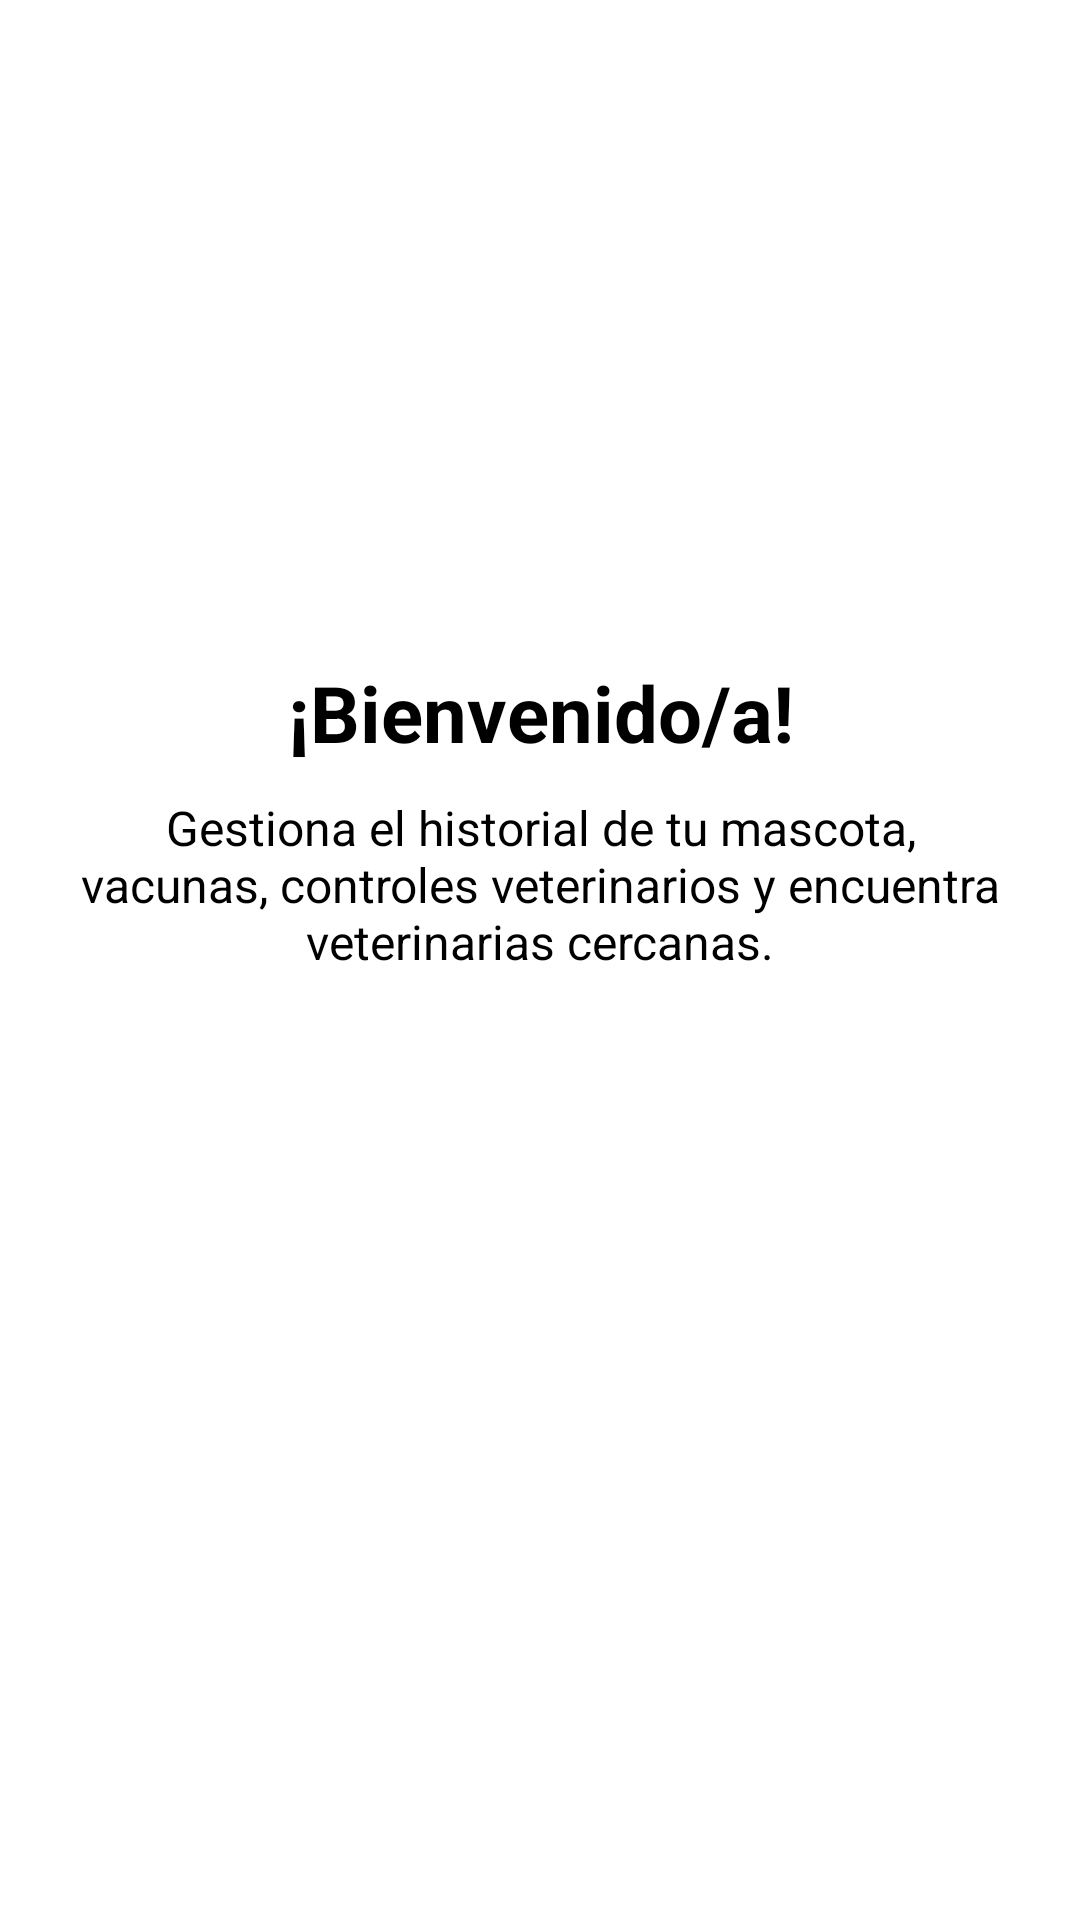

Write the Android layout XML for this screen, with the resource values it uses.
<!-- AndroidManifest.xml: application theme Theme.MiPrimeraApp -->
<!-- res/layout/activity_main.xml -->
<?xml version="1.0" encoding="utf-8"?>
<androidx.constraintlayout.widget.ConstraintLayout
    xmlns:android="http://schemas.android.com/apk/res/android"
    xmlns:app="http://schemas.android.com/apk/res-auto"
    android:layout_width="match_parent"
    android:layout_height="match_parent"
    android:padding="24dp">

    
    <ImageView
        android:id="@+id/imgLogo"
        android:layout_width="180dp"
        android:layout_height="180dp"
        android:contentDescription="Logo"
        android:src="@drawable/logo"
        app:layout_constraintBottom_toTopOf="@+id/tvBienvenida"
        app:layout_constraintEnd_toEndOf="parent"
        app:layout_constraintStart_toStartOf="parent"
        app:layout_constraintTop_toTopOf="parent"
        app:layout_constraintVertical_chainStyle="packed" />

    
    <TextView
        android:id="@+id/tvBienvenida"
        android:layout_width="0dp"
        android:layout_height="wrap_content"
        android:text="¡Bienvenido/a!"
        android:textAlignment="center"
        android:textSize="26sp"
        android:textStyle="bold"
        app:layout_constraintTop_toBottomOf="@id/imgLogo"
        app:layout_constraintStart_toStartOf="parent"
        app:layout_constraintEnd_toEndOf="parent"
        android:layout_marginTop="16dp"/>

    
    <TextView
        android:id="@+id/tvDescripcion"
        android:layout_width="0dp"
        android:layout_height="wrap_content"
        android:text="Gestiona el historial de tu mascota, vacunas, controles veterinarios y encuentra veterinarias cercanas."
        android:textAlignment="center"
        android:textSize="16sp"
        app:layout_constraintTop_toBottomOf="@id/tvBienvenida"
        app:layout_constraintStart_toStartOf="parent"
        app:layout_constraintEnd_toEndOf="parent"
        android:layout_marginTop="10dp"/>

</androidx.constraintlayout.widget.ConstraintLayout>
<!-- resources referenced by this layout -->
<resources>
  <style name="Theme.MiPrimeraApp" parent="Base.Theme.MiPrimeraApp">
          
          <item name="android:navigationBarColor">@android:color/transparent</item>
          <item name="android:statusBarColor">@android:color/transparent</item>
          <item name="android:windowLightStatusBar">?attr/isLightTheme</item>
      </style>
</resources>
